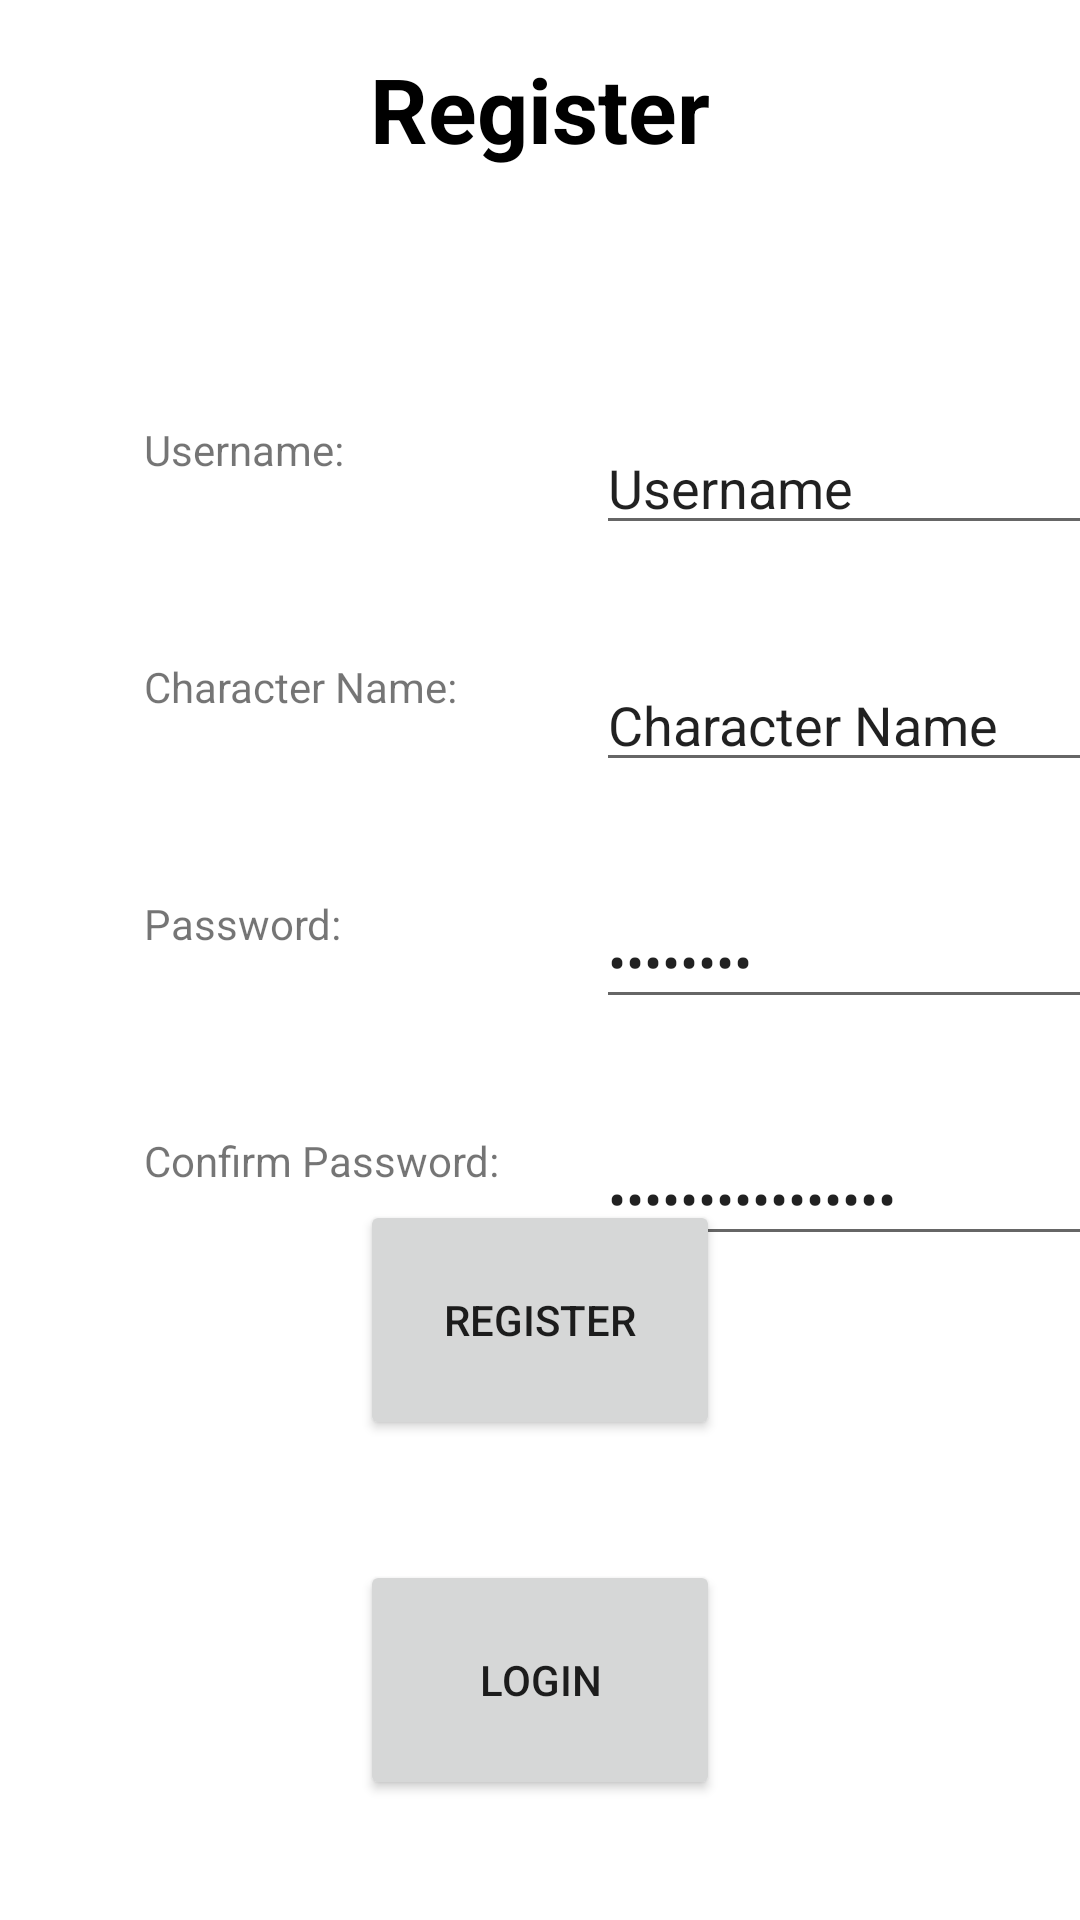

Android layout source for this screen:
<!-- AndroidManifest.xml: application theme Theme.PomoKingdom -->
<!-- res/layout/activity_login.xml -->
<?xml version="1.0" encoding="utf-8"?>
<androidx.constraintlayout.widget.ConstraintLayout xmlns:android="http://schemas.android.com/apk/res/android"
    xmlns:app="http://schemas.android.com/apk/res-auto"
    xmlns:tools="http://schemas.android.com/tools"
    android:layout_width="match_parent"
    android:layout_height="match_parent"
    tools:context=".LoginActivity">


    <TextView
        android:id="@+id/textView7"
        android:layout_width="wrap_content"
        android:layout_height="wrap_content"
        android:layout_marginTop="16dp"
        android:text="@string/register"
        android:textColor="@color/black"
        android:textSize="30sp"
        android:textStyle="bold"
        app:layout_constraintEnd_toEndOf="parent"
        app:layout_constraintStart_toStartOf="parent"
        app:layout_constraintTop_toTopOf="parent" />

    <TextView
        android:id="@+id/textView6"
        android:layout_width="wrap_content"
        android:layout_height="wrap_content"
        android:layout_marginStart="48dp"
        android:layout_marginTop="84dp"
        android:text="@string/username1"
        app:layout_constraintStart_toStartOf="parent"
        app:layout_constraintTop_toBottomOf="@+id/textView7" />

    <TextView
        android:id="@+id/textView8"
        android:layout_width="wrap_content"
        android:layout_height="wrap_content"
        android:layout_marginStart="48dp"
        android:layout_marginTop="60dp"
        android:text="@string/password1"
        app:layout_constraintStart_toStartOf="parent"
        app:layout_constraintTop_toBottomOf="@+id/textView2" />

    <EditText
        android:id="@+id/editUsername1"
        android:layout_width="wrap_content"
        android:layout_height="wrap_content"
        android:layout_marginStart="84dp"
        android:ems="10"
        android:inputType="textPersonName"
        android:text="@string/username"
        app:layout_constraintStart_toEndOf="@+id/textView6"
        app:layout_constraintTop_toTopOf="@+id/textView6" />

    <EditText
        android:id="@+id/editPassword"
        android:layout_width="wrap_content"
        android:layout_height="wrap_content"
        android:ems="10"
        android:inputType="textPassword"
        android:text="@string/password"
        app:layout_constraintStart_toStartOf="@+id/editChar"
        app:layout_constraintTop_toTopOf="@+id/textView8" />

    <TextView
        android:id="@+id/textView"
        android:layout_width="wrap_content"
        android:layout_height="wrap_content"
        android:layout_marginStart="48dp"
        android:layout_marginTop="60dp"
        android:text="@string/confirm_password1"
        app:layout_constraintStart_toStartOf="parent"
        app:layout_constraintTop_toBottomOf="@+id/textView8" />

    <EditText
        android:id="@+id/editCPassword"
        android:layout_width="wrap_content"
        android:layout_height="wrap_content"
        android:ems="10"
        android:inputType="textPassword"
        android:text="@string/confirm_password"
        app:layout_constraintStart_toStartOf="@+id/editPassword"
        app:layout_constraintTop_toTopOf="@+id/textView" />

    <Button
        android:id="@+id/register1"
        android:layout_width="120dp"
        android:layout_height="80dp"
        android:layout_marginBottom="40dp"
        android:text="@string/register"
        app:layout_constraintBottom_toTopOf="@+id/btnLogin"
        app:layout_constraintEnd_toEndOf="parent"
        app:layout_constraintStart_toStartOf="parent" />

    <Button
        android:id="@+id/btnLogin"
        android:layout_width="120dp"
        android:layout_height="80dp"
        android:layout_marginBottom="40dp"
        android:text="@string/login"
        app:layout_constraintBottom_toBottomOf="parent"
        app:layout_constraintEnd_toEndOf="parent"
        app:layout_constraintStart_toStartOf="parent" />

    <TextView
        android:id="@+id/textView2"
        android:layout_width="wrap_content"
        android:layout_height="wrap_content"
        android:layout_marginStart="48dp"
        android:layout_marginTop="60dp"
        android:text="@string/character"
        app:layout_constraintStart_toStartOf="parent"
        app:layout_constraintTop_toBottomOf="@+id/textView6" />

    <EditText
        android:id="@+id/editChar"
        android:layout_width="wrap_content"
        android:layout_height="wrap_content"
        android:ems="10"
        android:inputType="textPersonName"
        android:text="@string/char1"
        app:layout_constraintStart_toStartOf="@+id/editUsername1"
        app:layout_constraintTop_toTopOf="@+id/textView2" />


</androidx.constraintlayout.widget.ConstraintLayout>
<!-- resources referenced by this layout -->
<resources>
  <string name="char1">Character Name </string>
  <string name="character">Character Name:</string>
  <string name="confirm_password">Confirm Password</string>
  <string name="confirm_password1">Confirm Password:</string>
  <string name="login">Login</string>
  <string name="password">Password</string>
  <string name="password1">Password:</string>
  <string name="register">Register</string>
  <string name="username">Username</string>
  <string name="username1">Username:</string>
  <style name="Theme.PomoKingdom" parent="Theme.MaterialComponents.DayNight.DarkActionBar">
          
          <item name="colorPrimary">@color/purple_500</item>
          <item name="colorPrimaryVariant">@color/purple_700</item>
          <item name="colorOnPrimary">@color/white</item>
          
          <item name="colorSecondary">@color/teal_200</item>
          <item name="colorSecondaryVariant">@color/teal_700</item>
          <item name="colorOnSecondary">@color/black</item>
          
          <item name="android:statusBarColor" tools:targetApi="l">?attr/colorPrimaryVariant</item>
          
      </style>
  <!-- not gathered from this repository: default colours our renderer supplied (Android Studio template values) -->
  <color name="purple_500">#FF6200EE</color>
  <color name="purple_700">#FF3700B3</color>
  <color name="teal_200">#FF03DAC5</color>
  <color name="teal_700">#FF018786</color>
  <color name="black">#FF000000</color>
  <color name="white">#FFFFFFFF</color>
</resources>
